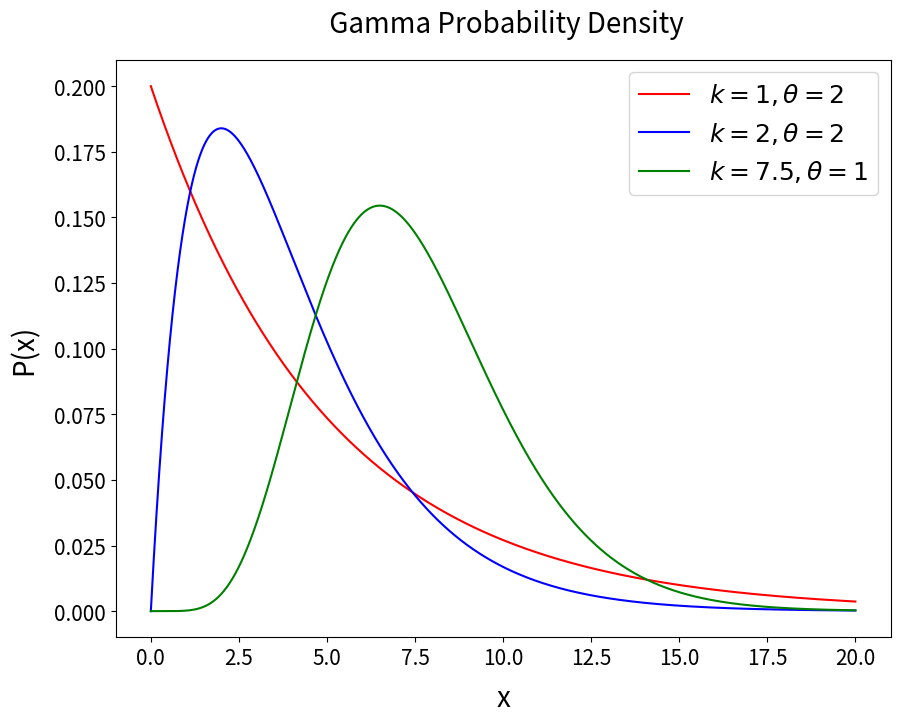

The matplotlib source for this figure:
# -*- coding: utf-8 -*-
"""
Created on Thu Mar 21 15:42:00 2019

[redacted]
"""

from scipy.stats import *
import matplotlib.pyplot as plt
from matplotlib import rcParams
import numpy as np
import math

plt.rcParams["figure.figsize"] = [10,7.5]
rcParams['axes.titlepad'] = 20 
rcParams['axes.labelpad'] = 10 

# Gamma

#parameters k is called a, set scale = theta

fig, ax = plt.subplots()

ax.tick_params(axis = 'both', which = 'major', labelsize = 15)
ax.tick_params(axis = 'both', which = 'minor', labelsize = 15)

x = np.linspace(0,20, 10000)

ax.set_xlabel("x",fontsize=20)
ax.set_ylabel("P(x)",fontsize=20)

ax.set_title(" Gamma Probability Density" ,fontsize=20)

a = 1 # shape parameters

ax.plot(x, gamma.pdf(x,a,scale = 5),'r-', label=r'$k = 1, \theta = 2 $')

a = 2

ax.plot(x, gamma.pdf(x,a,scale = 2),'b-', label=r'$k = 2, \theta = 2 $')

a = 7.5

ax.plot(x, gamma.pdf(x,a,scale = 1),'g-', label=r'$k = 7.5, \theta = 1 $')
ax.legend(loc='upper right',prop={'size': 18})